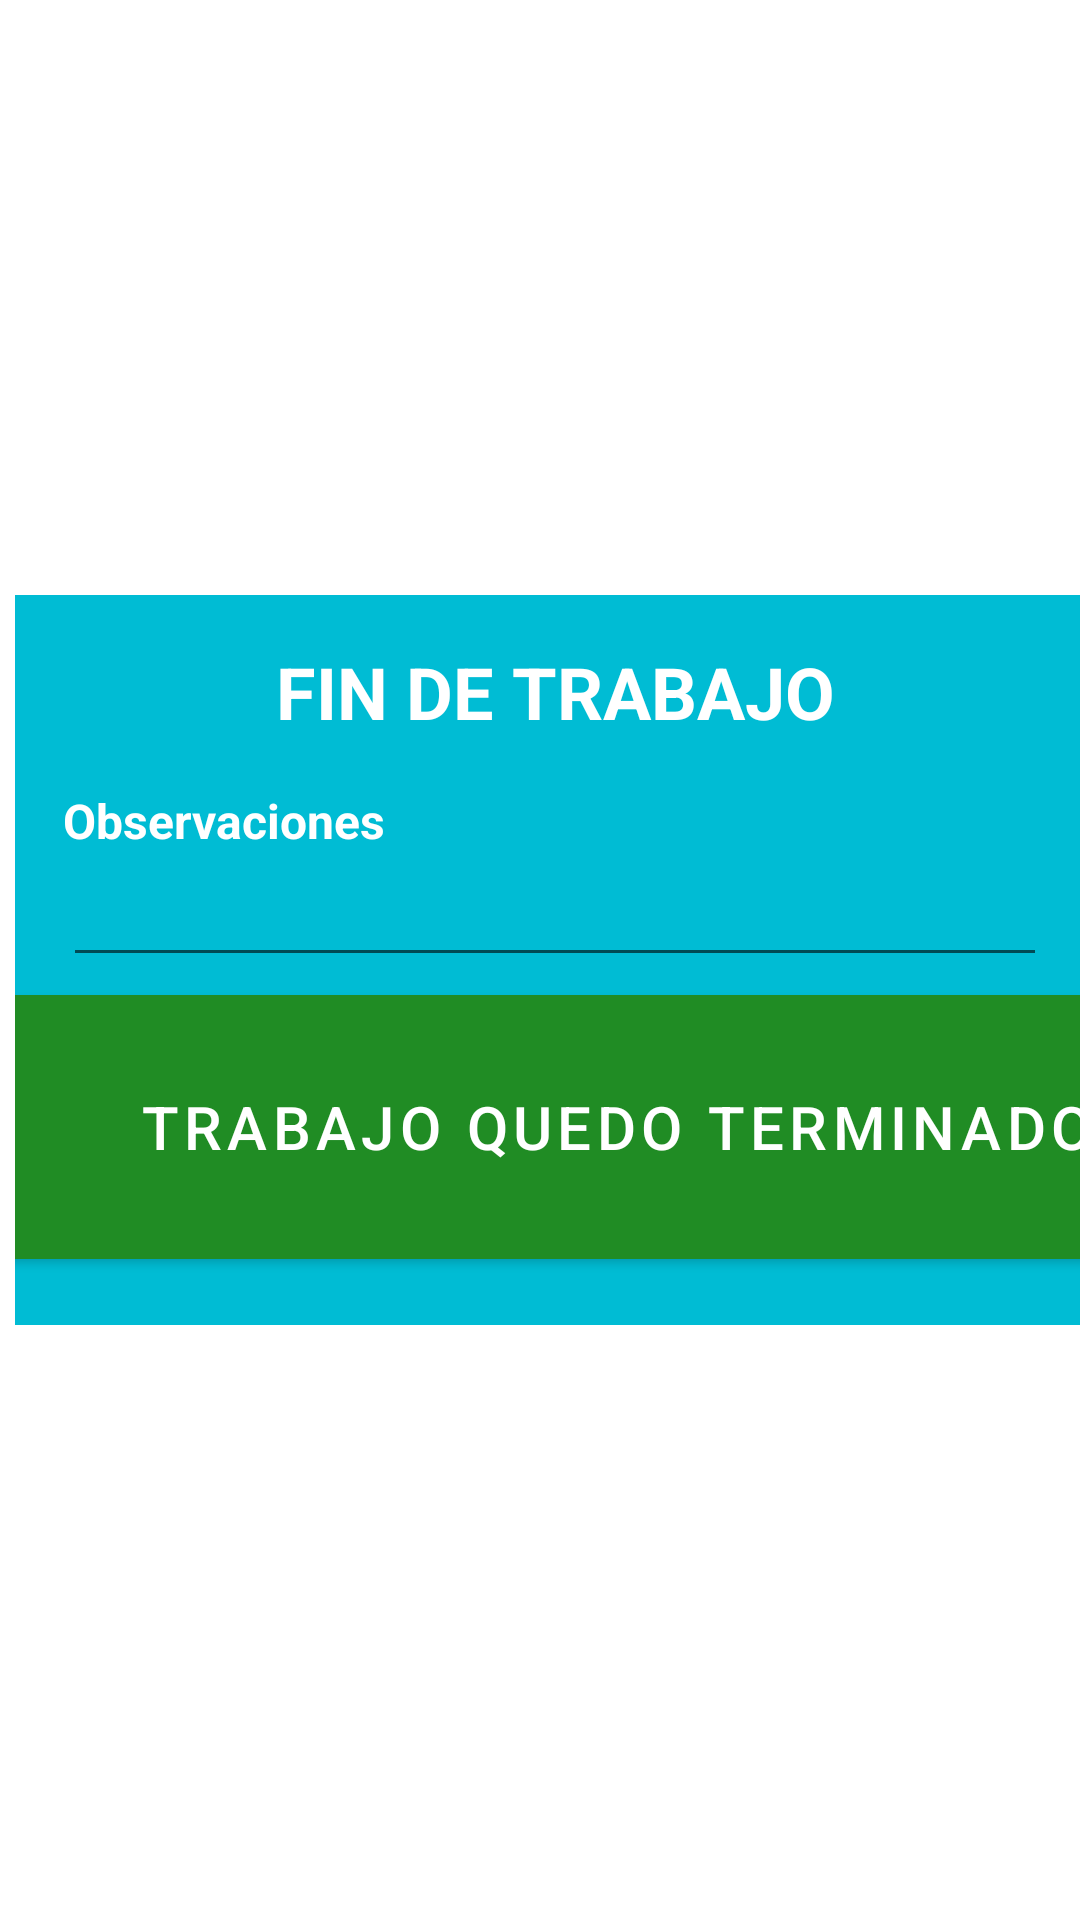

Produce the Android XML layout that renders to this screen, including the resource entries it uses.
<!-- AndroidManifest.xml: application theme Theme.ProduccionTablet -->
<!-- res/layout/dialog_fin_trabajo.xml -->
<?xml version="1.0" encoding="utf-8"?>
<androidx.constraintlayout.widget.ConstraintLayout xmlns:android="http://schemas.android.com/apk/res/android"
    xmlns:app="http://schemas.android.com/apk/res-auto"
    xmlns:tools="http://schemas.android.com/tools"
    android:layout_width="wrap_content"
    android:layout_height="wrap_content">

    <androidx.constraintlayout.widget.ConstraintLayout
        android:layout_width="wrap_content"
        android:layout_height="wrap_content"
        android:layout_margin="5dp"
        android:background="#00BCD4"
        app:layout_constraintBottom_toBottomOf="parent"
        app:layout_constraintEnd_toEndOf="parent"
        app:layout_constraintHorizontal_bias="0.0"
        app:layout_constraintStart_toStartOf="parent"
        app:layout_constraintTop_toTopOf="parent">

        Button
            android:id="@+id/cierre_btn_findetareasinterminar"
            android:layout_width="600dp"
            android:layout_height="100dp"
            android:layout_marginStart="16dp"
            android:layout_marginTop="16dp"
            android:layout_marginEnd="16dp"
            android:backgroundTint="#BC3E35"
            android:text="TRABAJO QUEDO INCOMPLETO"
            android:textSize="20sp"
            app:icon="@android:drawable/ic_menu_info_details"
            app:layout_constraintEnd_toEndOf="parent"
            app:layout_constraintStart_toStartOf="parent"
            app:layout_constraintTop_toBottomOf="@+id/edit_motivo" />

        <TextView
            android:id="@+id/textview"
            android:layout_width="wrap_content"
            android:layout_height="wrap_content"
            android:layout_marginStart="100dp"
            android:layout_marginTop="16dp"
            android:layout_marginEnd="100dp"
            android:text="FIN DE TRABAJO"
            android:textColor="@color/white"
            android:textSize="24sp"
            android:textStyle="bold"
            app:layout_constraintEnd_toEndOf="parent"
            app:layout_constraintStart_toStartOf="parent"
            app:layout_constraintTop_toTopOf="parent" />

        <TextView
            android:id="@+id/textView33"
            android:layout_width="wrap_content"
            android:layout_height="wrap_content"
            android:layout_marginStart="16dp"
            android:layout_marginTop="16dp"
            android:text="Observaciones"
            android:textColor="@color/white"
            android:textSize="16sp"
            android:textStyle="bold"
            app:layout_constraintStart_toStartOf="parent"
            app:layout_constraintTop_toBottomOf="@+id/textview" />

        <EditText
            android:id="@+id/edit_motivo"
            android:layout_width="0dp"
            android:layout_height="wrap_content"
            android:layout_marginStart="16dp"
            android:layout_marginEnd="16dp"
            android:ems="10"
            android:gravity="start|top"
            android:inputType="text"
            android:textColor="#F8F1F1"
            app:layout_constraintEnd_toEndOf="parent"
            app:layout_constraintStart_toStartOf="parent"
            app:layout_constraintTop_toBottomOf="@+id/textView33" />

        <Button
            android:id="@+id/cierre_btn_findetrabajoterminado"
            android:layout_width="600dp"
            android:layout_height="100dp"
            android:layout_marginStart="16dp"
            android:layout_marginEnd="16dp"
            android:layout_marginBottom="16dp"
            android:backgroundTint="#208C24"
            android:text="TRABAJO QUEDO TERMINADO"
            android:textSize="20sp"
            app:icon="@android:drawable/ic_menu_info_details"
            app:layout_constraintBottom_toBottomOf="parent"
            app:layout_constraintEnd_toEndOf="parent"
            app:layout_constraintStart_toStartOf="parent"
            app:layout_constraintTop_toBottomOf="@+id/edit_motivo" />

        <Button
            android:id="@+id/cierre_btn_cancelar"
            android:layout_width="48dp"
            android:layout_height="48dp"
            android:layout_marginTop="4dp"
            android:layout_marginEnd="4dp"
            android:background="@drawable/ic_baseline_close_24"
            app:layout_constraintEnd_toEndOf="parent"
            app:layout_constraintTop_toTopOf="parent" />


    </androidx.constraintlayout.widget.ConstraintLayout>

</androidx.constraintlayout.widget.ConstraintLayout>
<!-- resources referenced by this layout -->
<resources>
  <style name="Theme.ProduccionTablet" parent="Theme.MaterialComponents.DayNight.DarkActionBar">
          
          <item name="colorPrimary">@color/purple_500</item>
          <item name="colorPrimaryVariant">@color/purple_700</item>
          <item name="colorOnPrimary">@color/white</item>
          
          <item name="colorSecondary">@color/teal_200</item>
          <item name="colorSecondaryVariant">@color/teal_700</item>
          <item name="colorOnSecondary">@color/black</item>
          
          <item name="android:statusBarColor" tools:targetApi="l">?attr/colorPrimaryVariant</item>
          
      </style>
  <!-- not gathered from this repository: default colours our renderer supplied (Android Studio template values) -->
  <color name="purple_500">#FF6200EE</color>
  <color name="purple_700">#FF3700B3</color>
  <color name="teal_200">#FF03DAC5</color>
  <color name="teal_700">#FF018786</color>
  <color name="black">#FF000000</color>
  <color name="white">#FFFFFFFF</color>
</resources>
